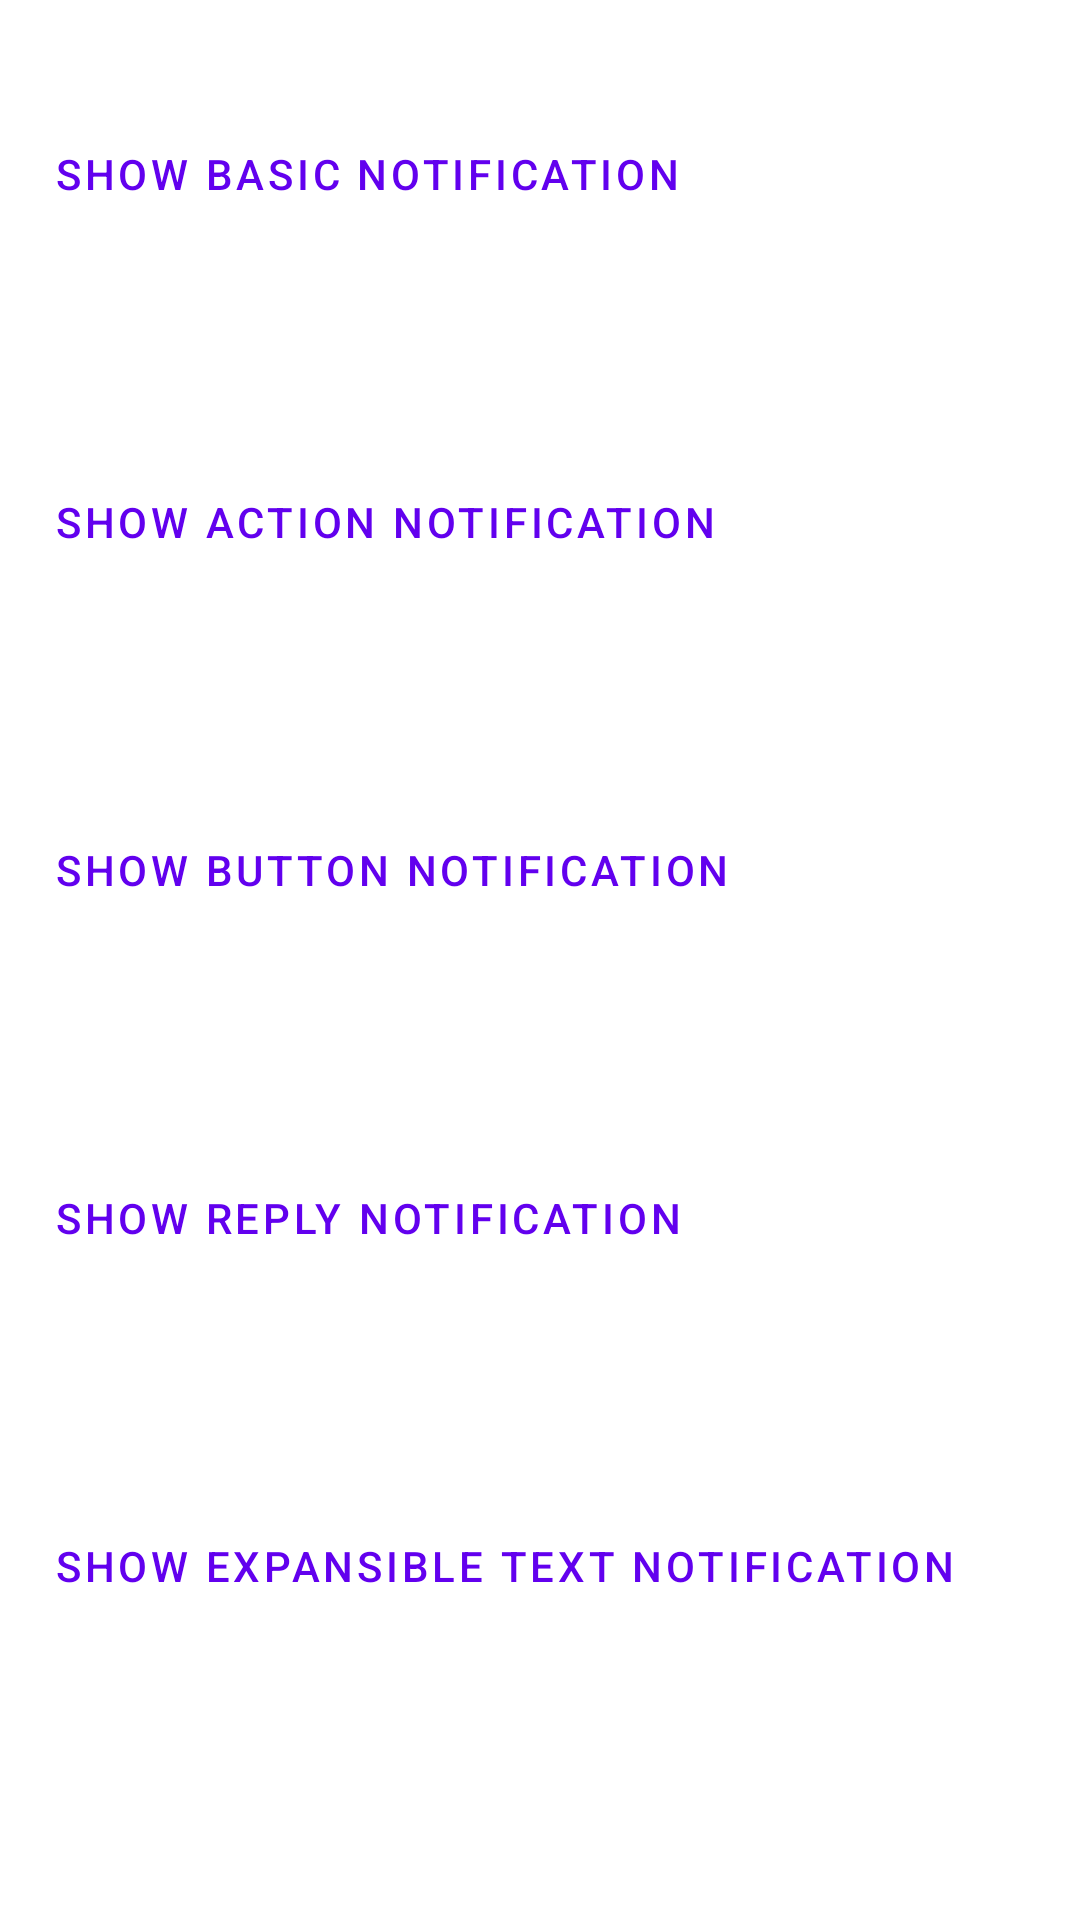

Reconstruct the res/layout file that produces this screen, plus the resources it refers to.
<!-- AndroidManifest.xml: application theme Theme.AssociateAndroidDeveloperPreparation -->
<!-- res/layout/fragment_notification.xml -->
<?xml version="1.0" encoding="utf-8"?>
<ScrollView xmlns:android="http://schemas.android.com/apk/res/android"
    xmlns:tools="http://schemas.android.com/tools"
    android:layout_width="match_parent"
    android:layout_height="match_parent"
    tools:context=".fragments.NotificationFragment">

    <LinearLayout
        android:layout_width="match_parent"
        android:layout_height="wrap_content"
        android:orientation="vertical">

        <Button
            android:id="@+id/bt_basic_notification"
            style="@style/ClickableTextRow"
            android:text="@string/notification_show_basic"/>

        <Button
            android:id="@+id/bt_action_notification"
            style="@style/ClickableTextRow"
            android:text="@string/notification_show_action"/>

        <Button
            android:id="@+id/bt_button_notification"
            style="@style/ClickableTextRow"
            android:text="@string/notification_show_button"/>

        <Button
            android:id="@+id/bt_reply_notification"
            style="@style/ClickableTextRow"
            android:text="@string/notification_show_reply"/>

        <Button
            android:id="@+id/bt_reply_expansible_text"
            style="@style/ClickableTextRow"
            android:text="@string/notification_show_expansible_text"/>

    </LinearLayout>

</ScrollView>
<!-- resources referenced by this layout -->
<resources>
  <string name="notification_show_action">Show Action Notification</string>
  <string name="notification_show_basic">Show Basic Notification</string>
  <string name="notification_show_button">Show Button Notification</string>
  <string name="notification_show_expansible_text">Show Expansible Text Notification</string>
  <string name="notification_show_reply">Show Reply Notification</string>
  <style name="ClickableTextRow" parent="Widget.MaterialComponents.Button.TextButton">
          <item name="android:layout_width">match_parent</item>
          <item name="android:layout_height">116dp</item>
          <item name="android:layout_margin">0dp</item>
          <item name="android:paddingStart">18dp</item>
          <item name="android:gravity">start|center_vertical</item>
          <item name="textAllCaps">true</item>
      </style>
  <style name="Theme.AssociateAndroidDeveloperPreparation" parent="Theme.MaterialComponents.DayNight.DarkActionBar">
          
          <item name="colorPrimary">@color/purple_500</item>
          <item name="colorPrimaryVariant">@color/purple_700</item>
          <item name="colorOnPrimary">@color/white</item>
          
          <item name="colorSecondary">@color/teal_200</item>
          <item name="colorSecondaryVariant">@color/teal_700</item>
          <item name="colorOnSecondary">@color/black</item>
          
          <item name="android:statusBarColor" tools:targetApi="l">?attr/colorPrimaryVariant</item>
      </style>
  <!-- not gathered from this repository: default colours our renderer supplied (Android Studio template values) -->
  <color name="purple_500">#FF6200EE</color>
  <color name="purple_700">#FF3700B3</color>
  <color name="teal_200">#FF03DAC5</color>
  <color name="teal_700">#FF018786</color>
  <color name="black">#FF000000</color>
  <color name="white">#FFFFFFFF</color>
</resources>
